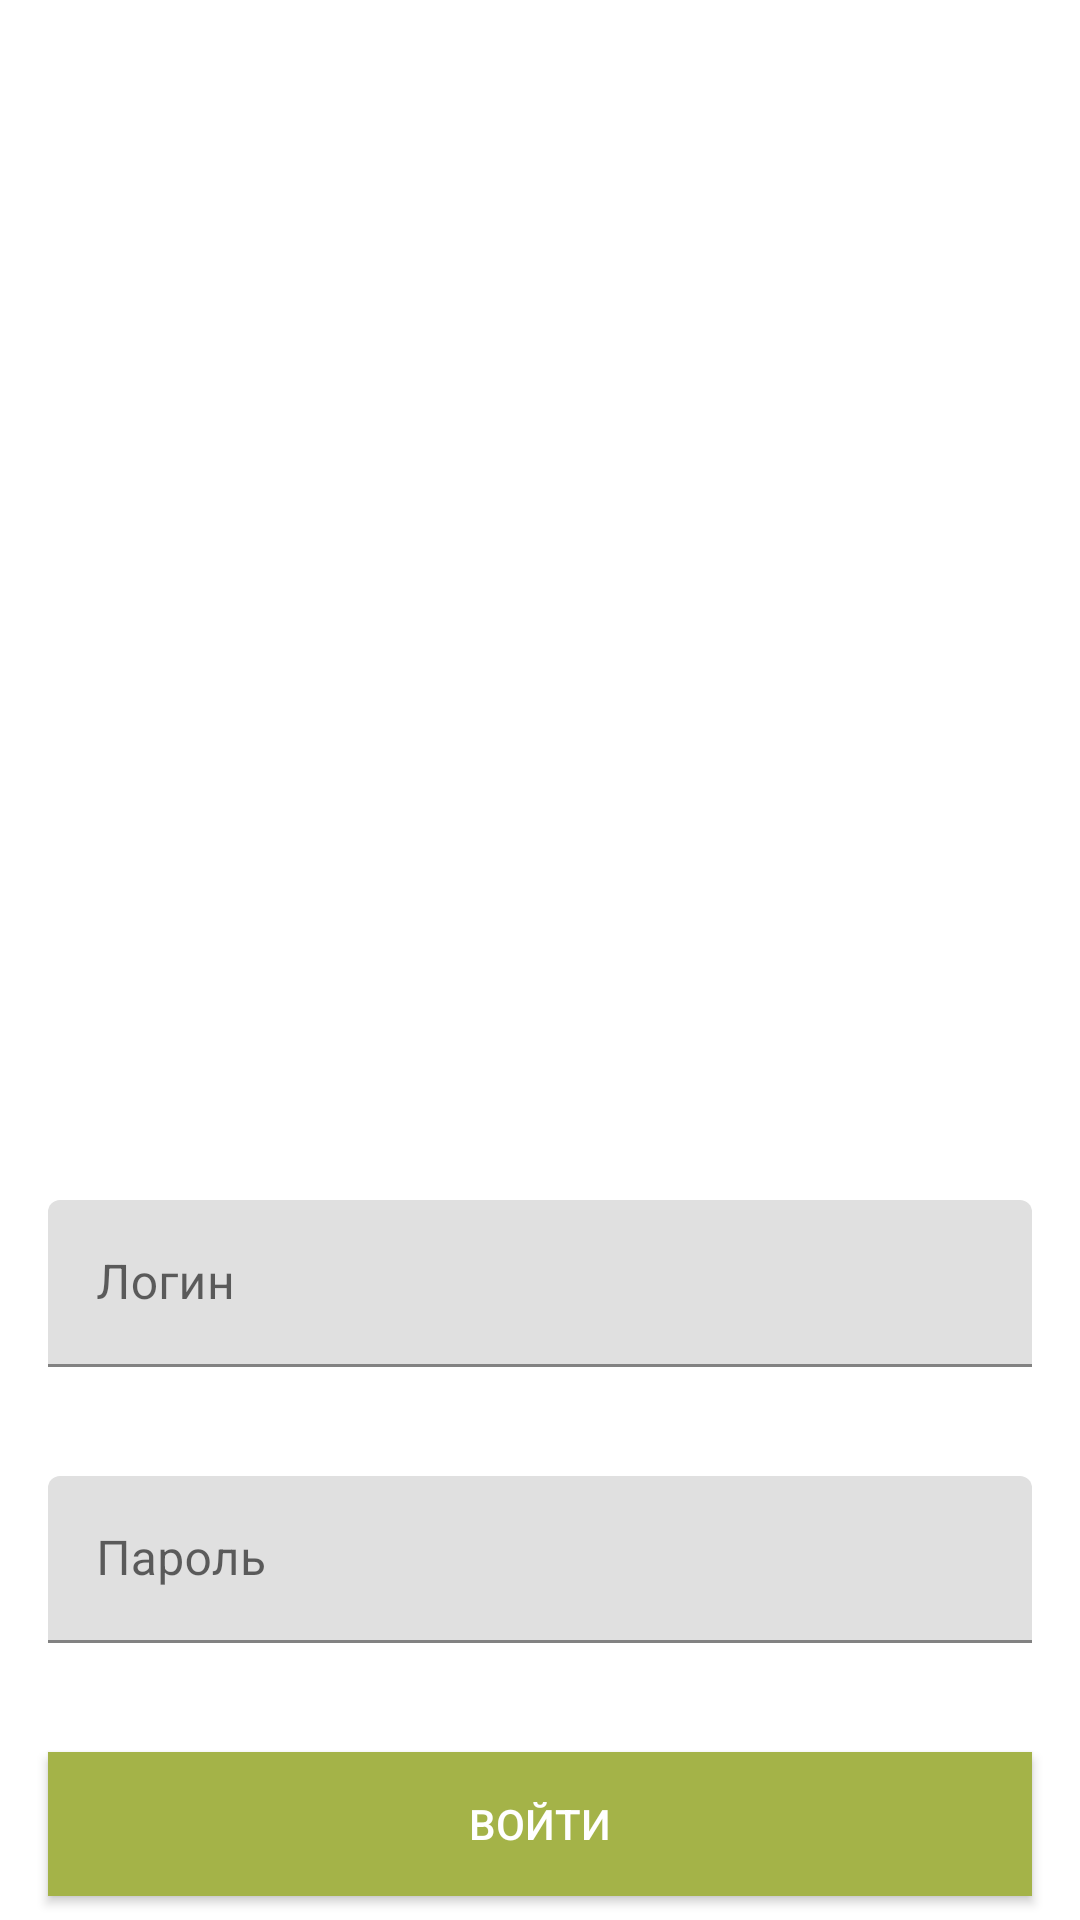

This screen was rendered from an Android layout file. Write that file and the resources it references.
<!-- AndroidManifest.xml: application theme Theme.WorkTest -->
<!-- res/layout/fragment_auth.xml -->
<?xml version="1.0" encoding="utf-8"?>
<ScrollView xmlns:android="http://schemas.android.com/apk/res/android"
    xmlns:app="http://schemas.android.com/apk/res-auto"
    android:id="@+id/rootView"
    android:layout_width="match_parent"
    android:layout_height="match_parent"
    android:fillViewport="true">

    <androidx.constraintlayout.widget.ConstraintLayout
        android:layout_width="match_parent"
        android:layout_height="wrap_content">

        <ImageView
            android:id="@+id/logo"
            android:layout_width="@dimen/logo_size"
            android:layout_height="@dimen/logo_size"
            android:src="@drawable/logo"
            app:layout_constraintBottom_toTopOf="@id/emailLayout"
            app:layout_constraintEnd_toEndOf="parent"
            app:layout_constraintStart_toStartOf="parent"
            app:layout_constraintTop_toTopOf="parent" />

        <com.google.android.material.textfield.TextInputLayout
            android:id="@+id/emailLayout"
            android:layout_width="match_parent"
            android:layout_height="wrap_content"
            android:layout_margin="@dimen/dp_16"
            android:hint="@string/login"
            app:errorEnabled="true"
            app:layout_constraintBottom_toTopOf="@id/passwordLayout">

            <com.google.android.material.textfield.TextInputEditText
                android:id="@+id/email"
                android:layout_width="match_parent"
                android:layout_height="wrap_content" />
        </com.google.android.material.textfield.TextInputLayout>

        <com.google.android.material.textfield.TextInputLayout
            android:id="@+id/passwordLayout"
            android:layout_width="match_parent"
            android:layout_height="wrap_content"
            android:layout_margin="@dimen/dp_16"
            android:hint="@string/password"
            app:errorEnabled="true"
            app:layout_constraintBottom_toTopOf="@id/btnEnter">

            <com.google.android.material.textfield.TextInputEditText
                android:id="@+id/password"
                android:layout_width="match_parent"
                android:layout_height="wrap_content" />
        </com.google.android.material.textfield.TextInputLayout>

        <androidx.appcompat.widget.AppCompatButton
            android:id="@+id/btnEnter"
            android:layout_width="match_parent"
            android:layout_height="wrap_content"
            android:layout_marginStart="@dimen/dp_16"
            android:layout_marginEnd="@dimen/dp_16"
            android:layout_marginBottom="@dimen/dp_8"
            android:background="@color/buttonColor"
            android:text="@string/enter"
            android:textColor="@color/white"
            app:layout_constraintBottom_toBottomOf="parent" />

        <androidx.constraintlayout.widget.Group
            android:id="@+id/views"
            android:layout_width="wrap_content"
            android:layout_height="wrap_content"
            app:constraint_referenced_ids="logo, emailLayout, passwordLayout, btnEnter" />

        <ProgressBar
            android:id="@+id/progressBar"
            android:layout_width="wrap_content"
            android:layout_height="wrap_content"
            android:visibility="gone"
            app:layout_constraintBottom_toBottomOf="parent"
            app:layout_constraintEnd_toEndOf="parent"
            app:layout_constraintStart_toStartOf="parent"
            app:layout_constraintTop_toTopOf="parent" />

    </androidx.constraintlayout.widget.ConstraintLayout>
</ScrollView>
<!-- resources referenced by this layout -->
<resources>
  <color name="buttonColor">#A4B348</color>
  <color name="white">#FFFFFFFF</color>
  <dimen name="dp_16">16dp</dimen>
  <dimen name="dp_8">8dp</dimen>
  <dimen name="logo_size">300dp</dimen>
  <string name="enter">Войти</string>
  <string name="login">Логин</string>
  <string name="password">Пароль</string>
  <style name="Theme.WorkTest" parent="Theme.MaterialComponents.DayNight.DarkActionBar">
          
          <item name="colorPrimary">@color/purple_500</item>
          <item name="colorPrimaryVariant">@color/purple_700</item>
          <item name="colorOnPrimary">@color/white</item>
          
          <item name="colorSecondary">@color/teal_200</item>
          <item name="colorSecondaryVariant">@color/teal_700</item>
          <item name="colorOnSecondary">@color/black</item>
          
          <item name="android:statusBarColor" tools:targetApi="l">?attr/colorPrimaryVariant</item>
          
      </style>
  <color name="purple_500">#FF6200EE</color>
  <color name="purple_700">#FF3700B3</color>
  <color name="teal_200">#FF03DAC5</color>
  <color name="teal_700">#FF018786</color>
  <color name="black">#FF000000</color>
</resources>
